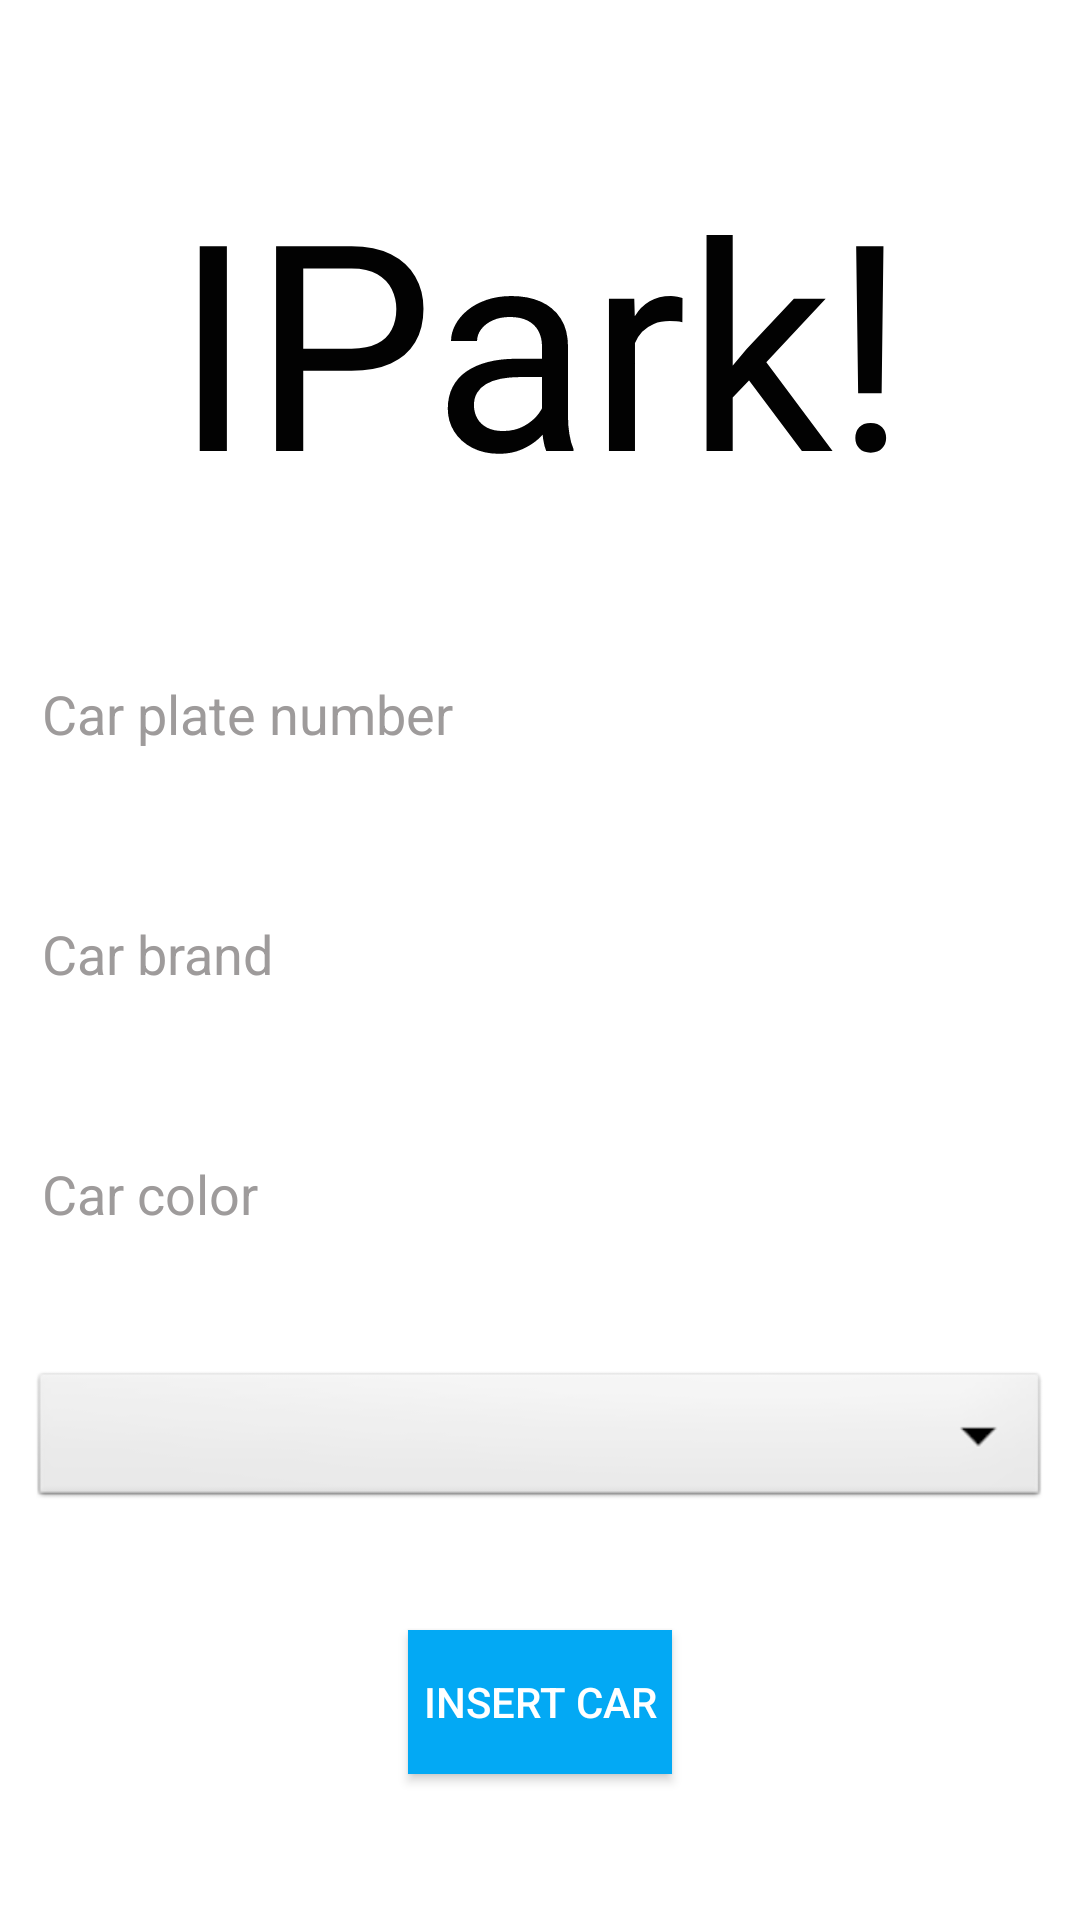

This screen was rendered from an Android layout file. Write that file and the resources it references.
<!-- AndroidManifest.xml: application theme Theme.Design.NoActionBar -->
<!-- res/layout/activity_add_car.xml -->
<?xml version="1.0" encoding="utf-8"?>
<androidx.constraintlayout.widget.ConstraintLayout xmlns:android="http://schemas.android.com/apk/res/android"
    xmlns:app="http://schemas.android.com/apk/res-auto"
    xmlns:tools="http://schemas.android.com/tools"
    android:layout_width="match_parent"
    android:layout_height="match_parent"
    android:background="@color/cardview_light_background"
    android:padding="10dp"
    tools:context=".MainActivity"
    tools:ignore="HardCodedText">


    <TextView
        android:id="@+id/logo"
        android:layout_width="wrap_content"
        android:layout_height="wrap_content"
        android:text="IPark!"
        android:textColor="#020202"
        android:textSize="96sp"
        app:layout_constraintBottom_toTopOf="@+id/car_number"
        app:layout_constraintEnd_toEndOf="parent"
        app:layout_constraintHorizontal_bias="0.5"
        app:layout_constraintStart_toStartOf="parent"
        app:layout_constraintTop_toTopOf="parent" />


    <EditText
        android:id="@+id/car_number"
        android:layout_width="match_parent"
        android:layout_height="wrap_content"
        android:hint="Car plate number"
        android:textColor="#020202"
        android:textColorHint="#9E9B9B"
        android:visibility="visible"
        app:layout_constraintBottom_toTopOf="@+id/car_brand"
        app:layout_constraintEnd_toEndOf="parent"
        app:layout_constraintHorizontal_bias="0.5"
        app:layout_constraintStart_toStartOf="parent"
        app:layout_constraintTop_toBottomOf="@+id/logo" />

    <EditText
        android:id="@+id/car_brand"
        android:layout_width="match_parent"
        android:layout_height="wrap_content"
        android:hint="Car brand"
        android:textColor="#020202"
        android:textColorHint="#9E9B9B"
        android:visibility="visible"
        app:layout_constraintBottom_toTopOf="@+id/car_color"
        app:layout_constraintEnd_toEndOf="parent"
        app:layout_constraintHorizontal_bias="0.5"
        app:layout_constraintStart_toStartOf="parent"
        app:layout_constraintTop_toBottomOf="@+id/car_number" />

    <EditText
        android:id="@+id/car_color"
        android:layout_width="match_parent"
        android:layout_height="wrap_content"
        android:hint="Car color"
        android:textColor="#020202"
        android:textColorHint="#9E9B9B"
        android:visibility="visible"
        app:layout_constraintBottom_toTopOf="@+id/spinner"
        app:layout_constraintEnd_toEndOf="parent"
        app:layout_constraintHorizontal_bias="0.5"
        app:layout_constraintStart_toStartOf="parent"
        app:layout_constraintTop_toBottomOf="@+id/car_brand" />

    <Spinner
        android:id="@+id/spinner"
        android:layout_width="match_parent"
        android:layout_height="wrap_content"
        android:background="@android:drawable/btn_dropdown"
        android:spinnerMode="dropdown"
        app:layout_constraintBottom_toTopOf="@+id/btn_insert_car"
        app:layout_constraintEnd_toEndOf="parent"
        app:layout_constraintHorizontal_bias="0.5"
        app:layout_constraintStart_toStartOf="parent"
        app:layout_constraintTop_toBottomOf="@+id/car_color" />

    <Button
        android:id="@+id/btn_insert_car"
        android:layout_width="wrap_content"
        android:layout_height="wrap_content"
        android:background="#03A9F4"
        android:text="Insert car"
        app:layout_constraintBottom_toBottomOf="parent"
        app:layout_constraintEnd_toEndOf="parent"
        app:layout_constraintHorizontal_bias="0.5"
        app:layout_constraintStart_toStartOf="parent"
        app:layout_constraintTop_toBottomOf="@+id/spinner" />


</androidx.constraintlayout.widget.ConstraintLayout>
<!-- resources referenced by this layout -->
<resources>

</resources>
